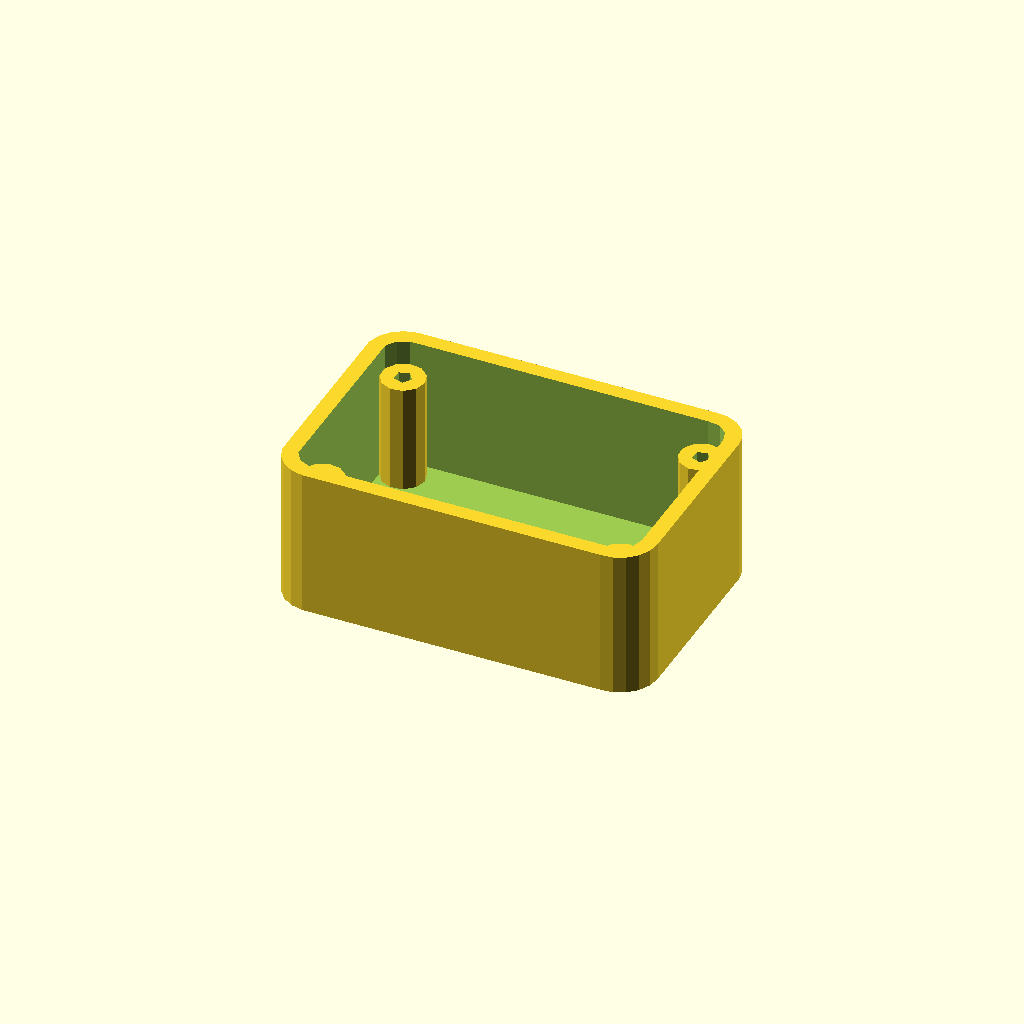
Cell 1 — every parameter at its default value.
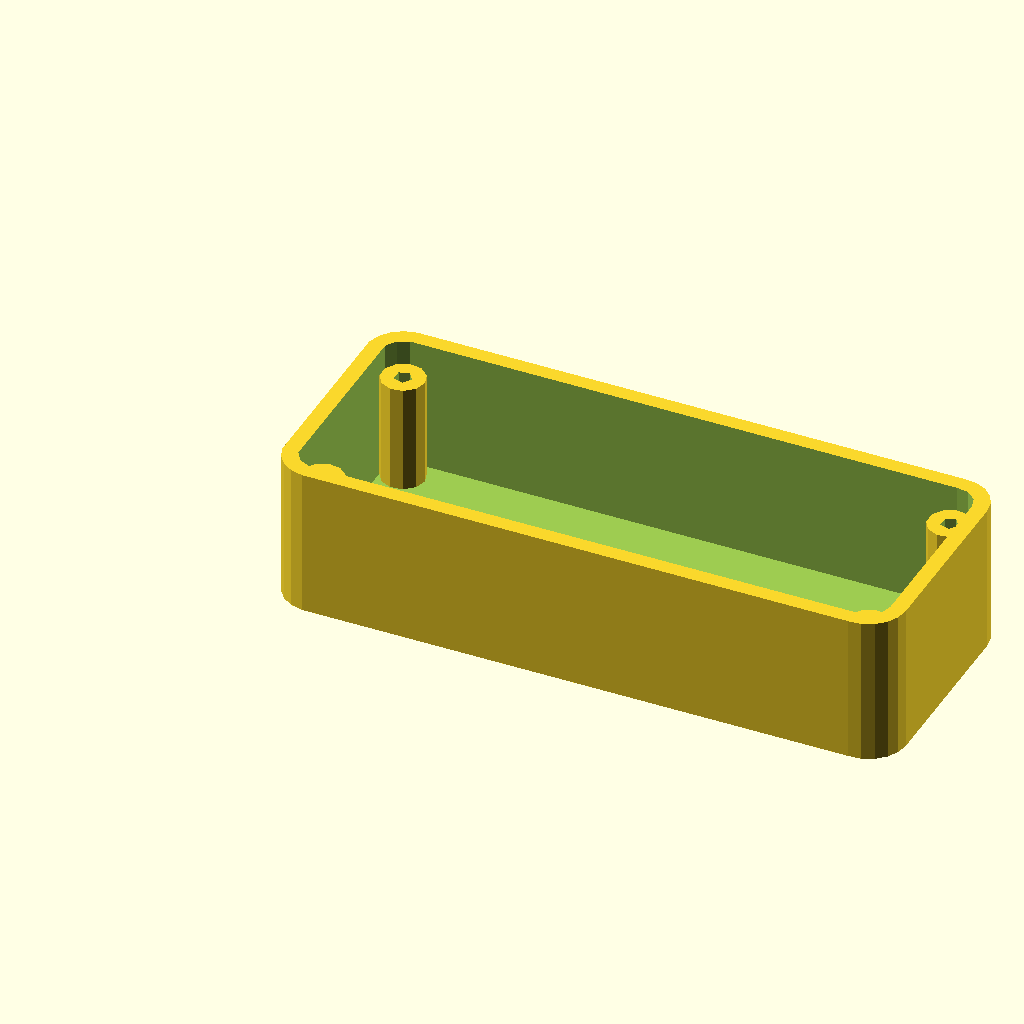
Cell 2: the same model with width = 100.
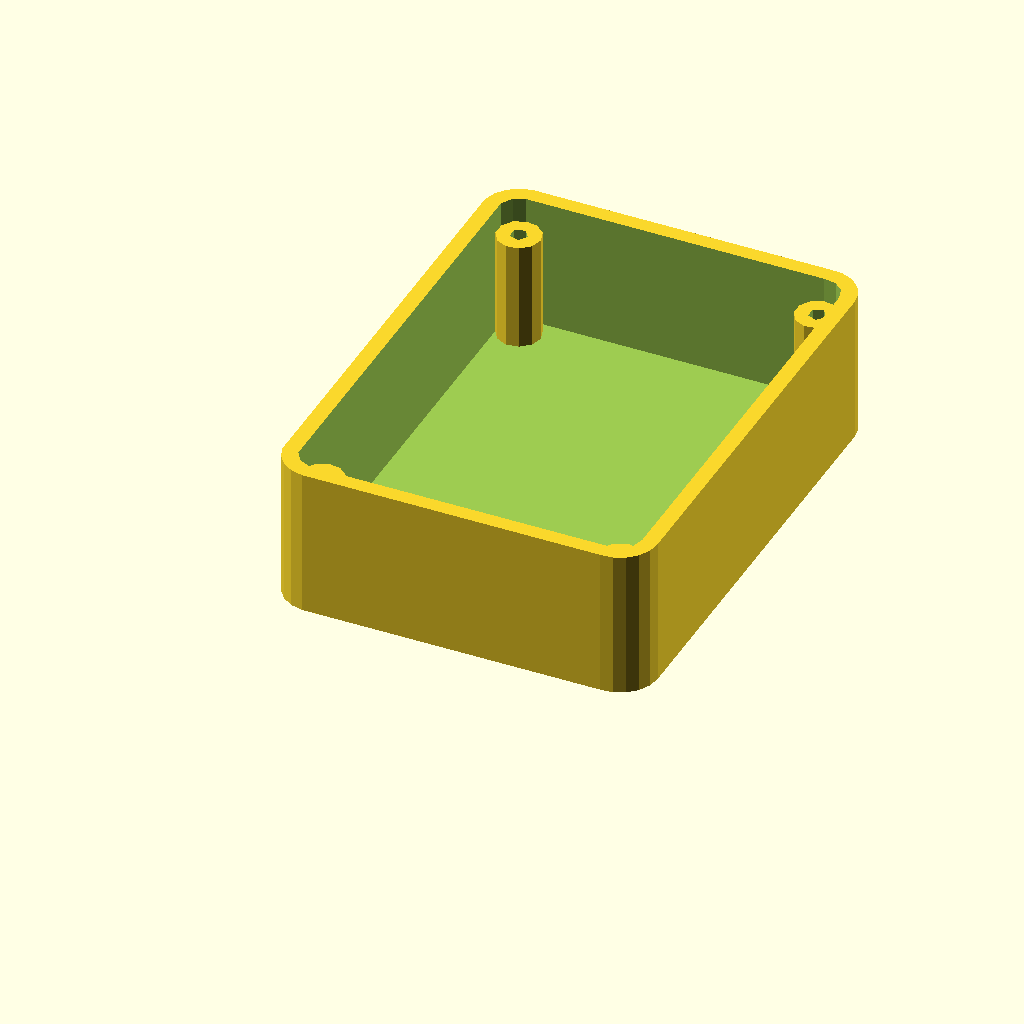
Cell 3: the same model with depth = 80.
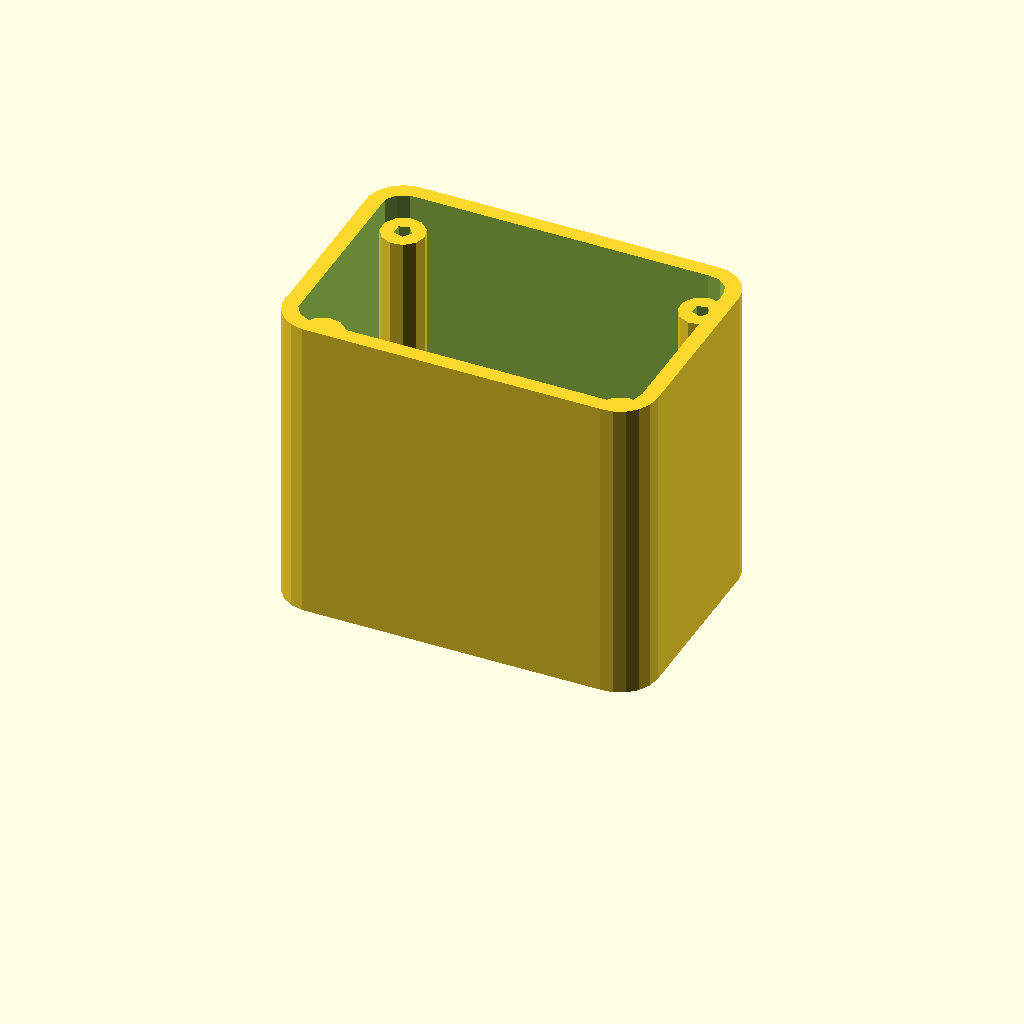
Cell 4 — height set to 50, the other parameters unchanged.
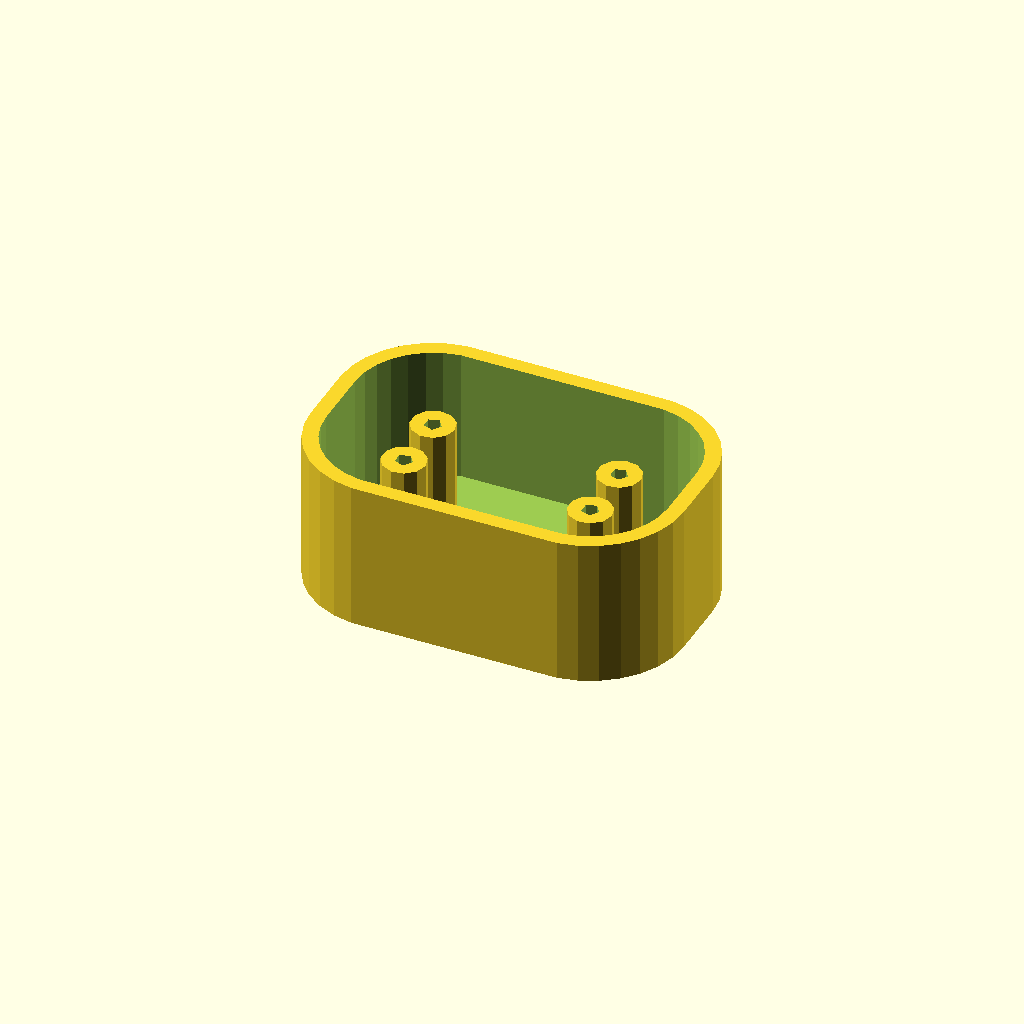
Cell 5: radius = 15 (everything else at default).
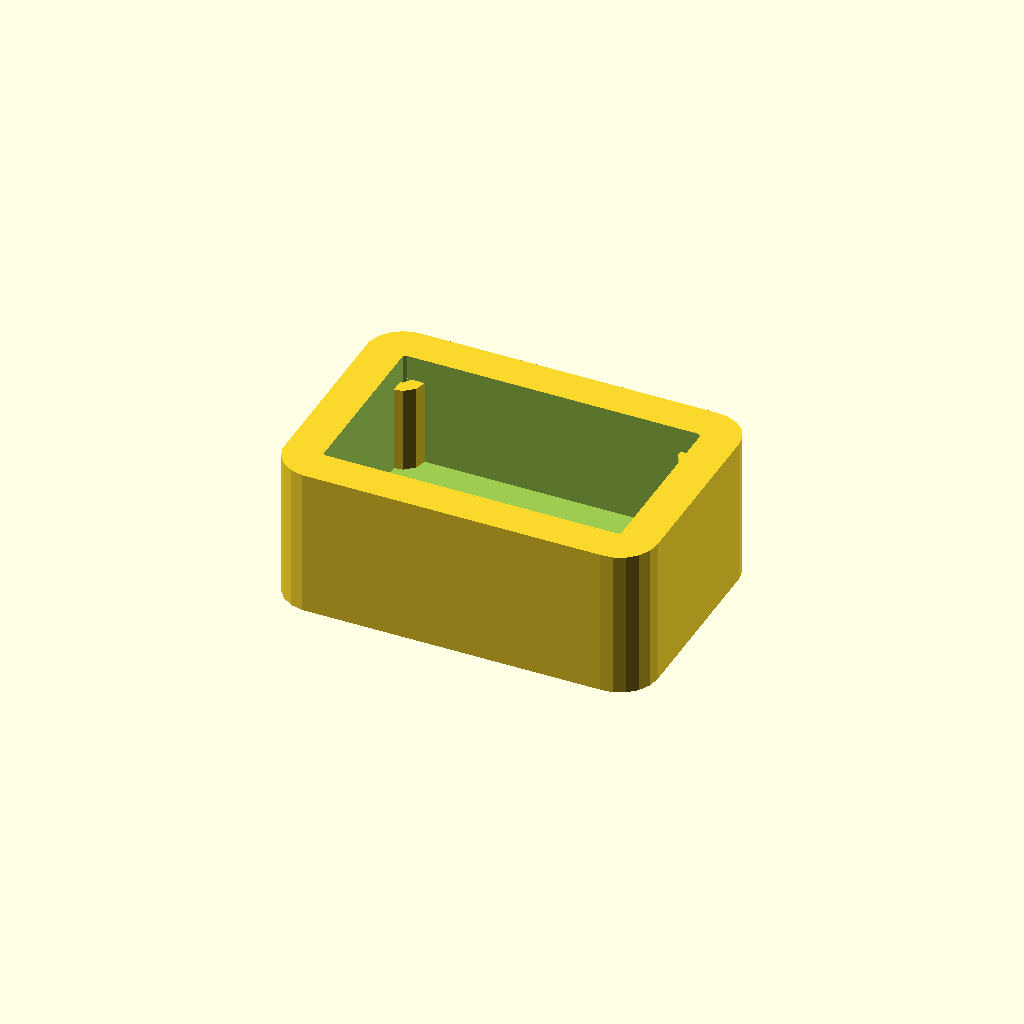
Cell 6: the same model with wall = 6.
One fixed orthographic camera (rotation 55°, 0°, 25°; colour scheme Cornfield) for every cell.
OpenSCAD source file web/examples/rounded-box.scad:
// A box with rounded corners and four screw posts. The numbers below have sliders beside the editor.
width  = 60;	// [30:100]
depth  = 40;	// [20:80]
height = 24;	// [10:50]
radius = 6;		// [1:15]
wall   = 2.5;	// [1:6]
//$fn = 40;

module rounded(w, d, h, r) {
	hull() for (x = [r, w - r], y = [r, d - r])
		translate([x, y, 0]) cylinder(r = r, h = h);
}

difference() {
	rounded(width, depth, height, radius);
	translate([wall, wall, wall]) rounded(width - 2 * wall, depth - 2 * wall, height, max(radius - wall, 0.5));
}

for (x = [radius, width - radius], y = [radius, depth - radius])
	translate([x, y, 0]) difference() {
		cylinder(r = 3.5, h = height - 4);
		translate([0, 0, 2]) cylinder(r = 1.4, h = height);
	}
Parameter table extracted from the source (name, type, default, range or options):
width: number, default 60, range 30 to 100
depth: number, default 40, range 20 to 80
height: number, default 24, range 10 to 50
radius: number, default 6, range 1 to 15
wall: number, default 2.5, range 1 to 6
